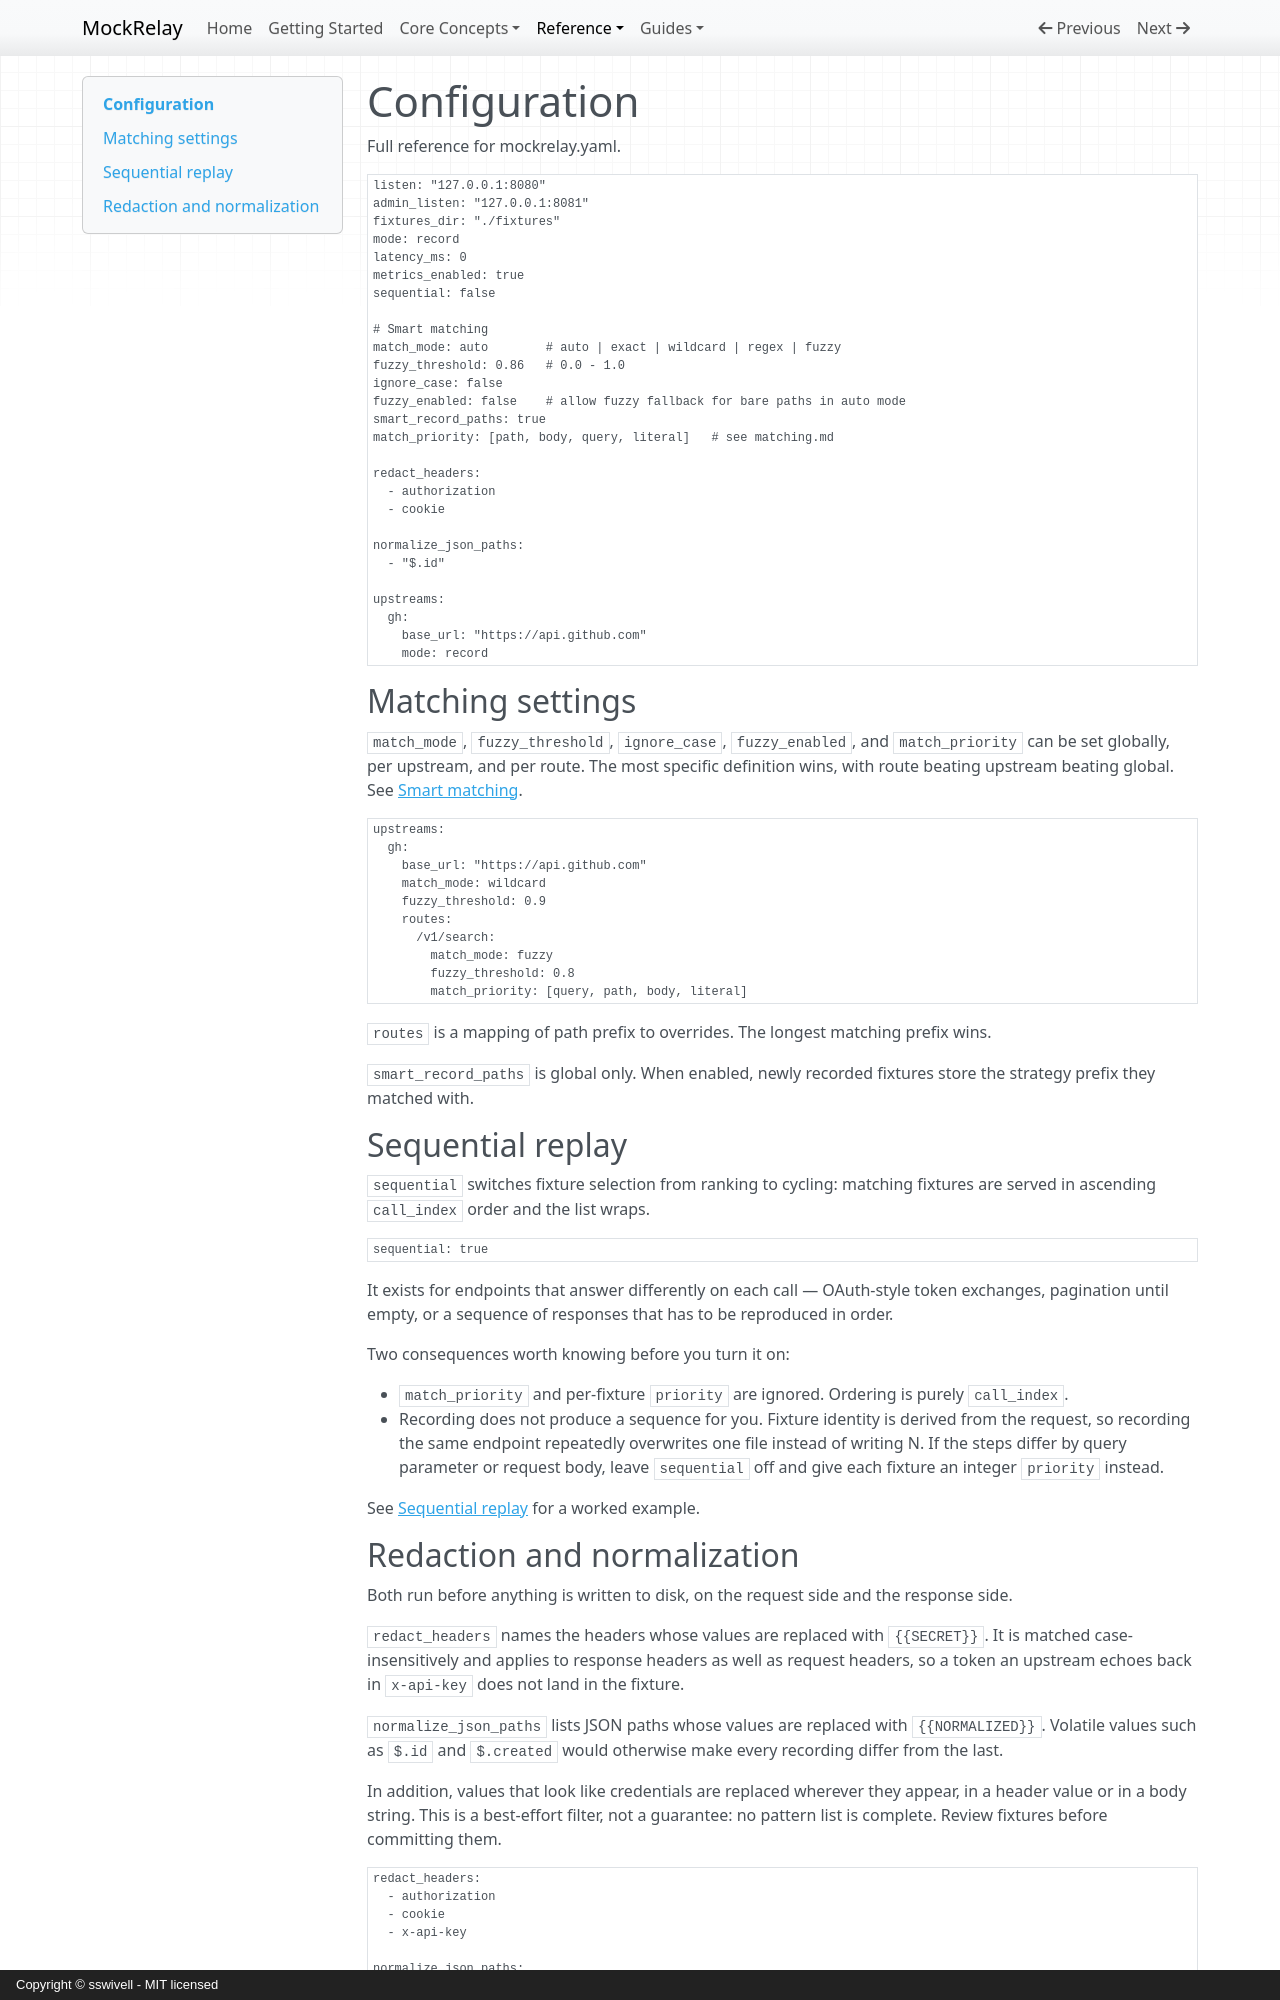

repository: sswivell/mock-relay · page: configuration/index.html · generator: mkdocs · copyright: Copyright © sswivell - MIT licensed

# Configuration

Full reference for mockrelay.yaml.

    listen: "127.0.0.1:8080"
    admin_listen: "127.0.0.1:8081"
    fixtures_dir: "./fixtures"
    mode: record
    latency_ms: 0
    metrics_enabled: true
    sequential: false

    # Smart matching
    match_mode: auto        # auto | exact | wildcard | regex | fuzzy
    fuzzy_threshold: 0.86   # 0.0 - 1.0
    ignore_case: false
    fuzzy_enabled: false    # allow fuzzy fallback for bare paths in auto mode
    smart_record_paths: true
    match_priority: [path, body, query, literal]   # see matching.md

    redact_headers:
      - authorization
      - cookie

    normalize_json_paths:
      - "$.id"

    upstreams:
      gh:
        base_url: "https://api.github.com"
        mode: record

## Matching settings

`match_mode`, `fuzzy_threshold`, `ignore_case`, `fuzzy_enabled`, and
`match_priority` can be set globally, per upstream, and per route. The most
specific definition wins, with route beating upstream beating global. See
[Smart matching](matching.md).

    upstreams:
      gh:
        base_url: "https://api.github.com"
        match_mode: wildcard
        fuzzy_threshold: 0.9
        routes:
          /v1/search:
            match_mode: fuzzy
            fuzzy_threshold: 0.8
            match_priority: [query, path, body, literal]

`routes` is a mapping of path prefix to overrides. The longest matching prefix
wins.

`smart_record_paths` is global only. When enabled, newly recorded fixtures
store the strategy prefix they matched with.

## Sequential replay

`sequential` switches fixture selection from ranking to cycling: matching
fixtures are served in ascending `call_index` order and the list wraps.

```yaml
sequential: true
```

It exists for endpoints that answer differently on each call — OAuth-style token
exchanges, pagination until empty, or a sequence of responses that has to be
reproduced in order.

Two consequences worth knowing before you turn it on:

- `match_priority` and per-fixture `priority` are ignored. Ordering is purely
  `call_index`.
- Recording does not produce a sequence for you. Fixture identity is derived
  from the request, so recording the same endpoint repeatedly overwrites one
  file instead of writing N. If the steps differ by query parameter or request
  body, leave `sequential` off and give each fixture an integer `priority`
  instead.

See [Sequential replay](matching.md#sequential-replay) for a worked example.
